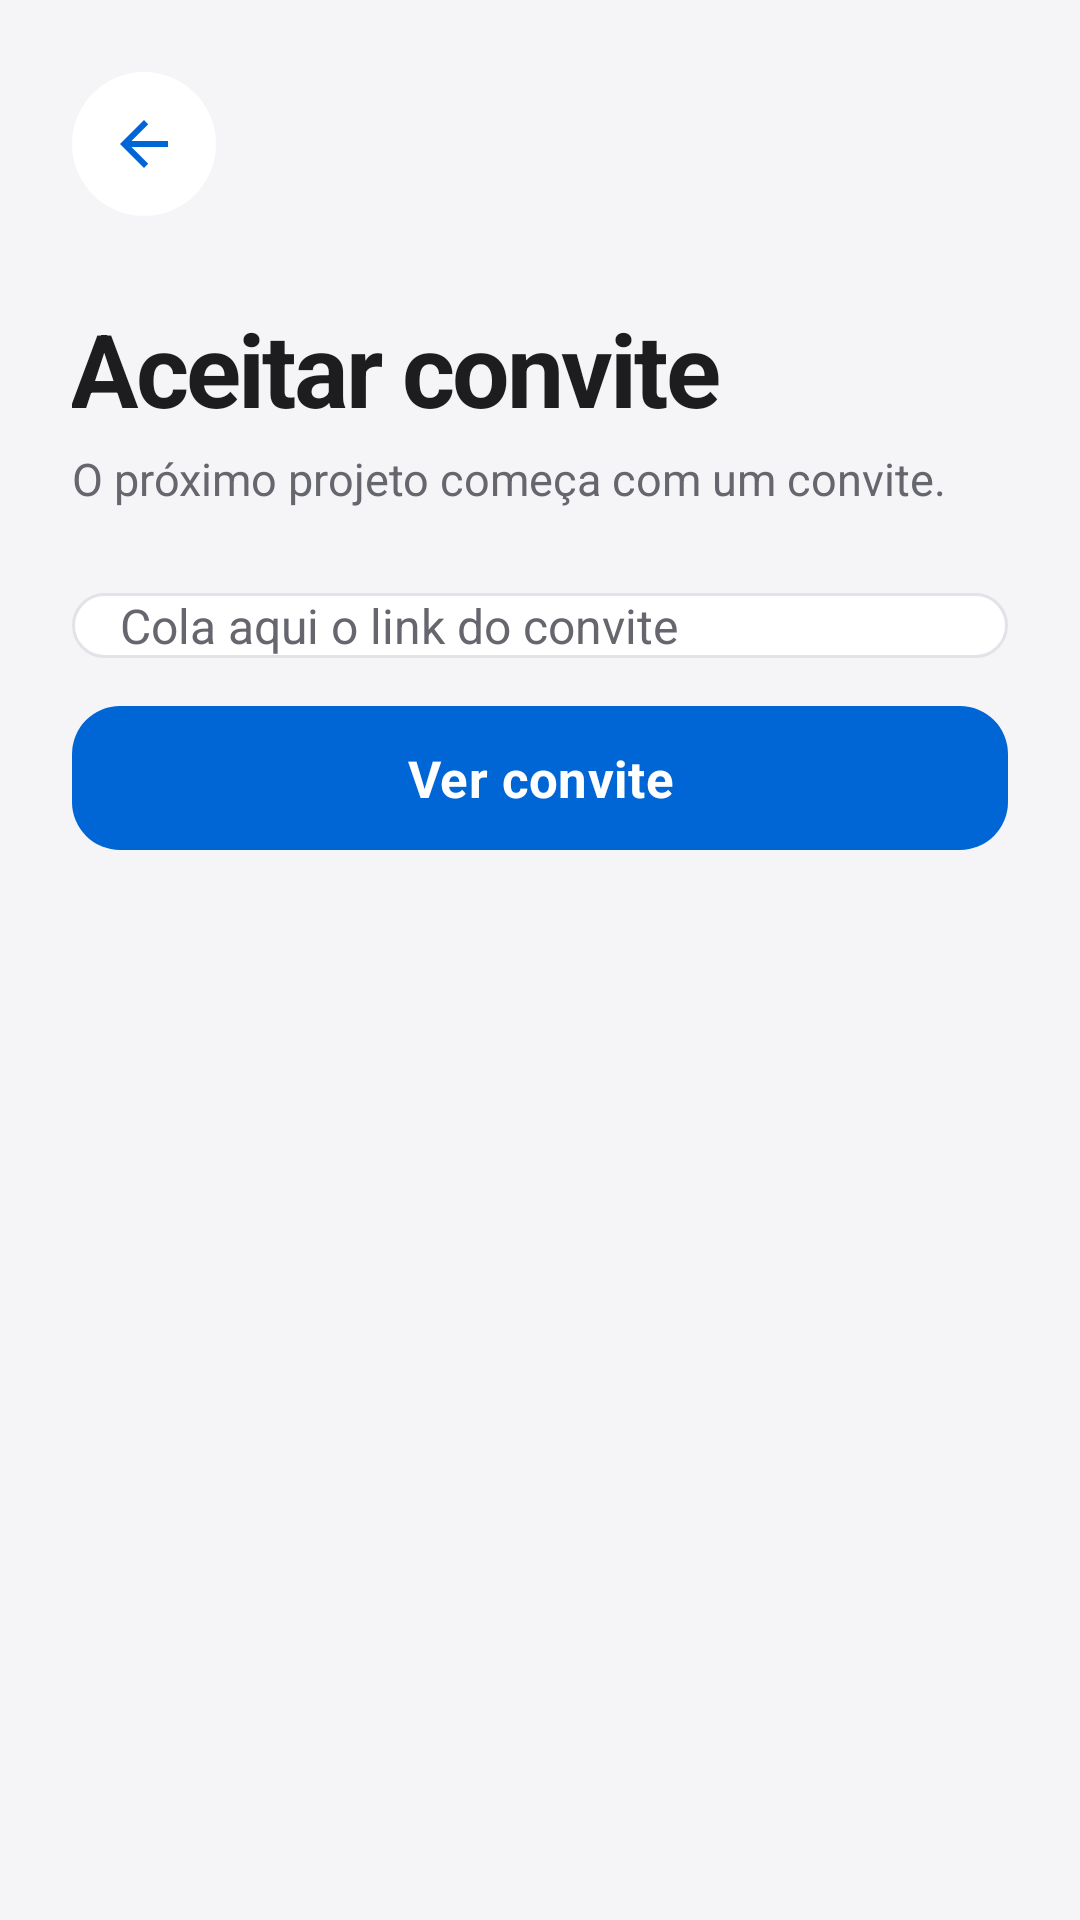

The Android layout XML behind this screen, and the referenced resources:
<!-- AndroidManifest.xml: application theme Theme.TaskFlow -->
<!-- res/layout/activity_convite.xml -->
<?xml version="1.0" encoding="utf-8"?>
<ScrollView
    xmlns:android="http://schemas.android.com/apk/res/android"
    xmlns:app="http://schemas.android.com/apk/res-auto"
    android:id="@+id/raiz"
    android:layout_width="match_parent"
    android:layout_height="match_parent"
    android:background="@color/fundo"
    android:fillViewport="true"
    android:clipToPadding="false">

    <androidx.constraintlayout.widget.ConstraintLayout
        android:layout_width="match_parent"
        android:layout_height="wrap_content"
        android:padding="@dimen/margem_ecra"
        android:focusableInTouchMode="true">

        <ImageButton
            android:id="@+id/botao_voltar"
            style="@style/BotaoIcone"
            android:src="@drawable/ic_voltar"
            android:contentDescription="@string/voltar"
            app:layout_constraintStart_toStartOf="parent"
            app:layout_constraintTop_toTopOf="parent"/>

        <TextView
            android:id="@+id/titulo_convite"
            style="@style/TituloGrande"
            android:layout_width="0dp"
            android:layout_height="wrap_content"
            android:layout_marginTop="@dimen/margem"
            android:text="@string/aceitar_convite"
            app:layout_constraintEnd_toEndOf="parent"
            app:layout_constraintStart_toStartOf="parent"
            app:layout_constraintTop_toBottomOf="@id/botao_voltar"/>

        <TextView
            android:id="@+id/texto_apoio_convite"
            style="@style/TextoApoio"
            android:layout_width="0dp"
            android:layout_height="wrap_content"
            android:text="@string/convite_apoio"
            app:layout_constraintEnd_toEndOf="parent"
            app:layout_constraintStart_toStartOf="parent"
            app:layout_constraintTop_toBottomOf="@id/titulo_convite"/>

        <EditText
            android:id="@+id/campo_convite"
            style="@style/Campo"
            android:layout_width="0dp"
            android:layout_height="wrap_content"
            android:layout_marginTop="@dimen/margem_grande"
            android:hint="@string/colar_link_convite"
            android:inputType="textUri"
            app:layout_constraintEnd_toEndOf="parent"
            app:layout_constraintStart_toStartOf="parent"
            app:layout_constraintTop_toBottomOf="@id/texto_apoio_convite"/>

        <com.google.android.material.button.MaterialButton
            android:id="@+id/botao_ver"
            style="@style/BotaoPrimario"
            android:layout_width="0dp"
            android:layout_height="wrap_content"
            android:layout_marginTop="@dimen/espaco_16"
            android:text="@string/ver_convite"
            app:layout_constraintEnd_toEndOf="parent"
            app:layout_constraintStart_toStartOf="parent"
            app:layout_constraintTop_toBottomOf="@id/campo_convite"/>

        
        <ProgressBar
            android:id="@+id/loading"
            android:layout_width="@dimen/altura_indicador"
            android:layout_height="@dimen/altura_indicador"
            android:layout_marginTop="@dimen/margem_pequena"
            android:visibility="gone"
            app:layout_constraintEnd_toEndOf="parent"
            app:layout_constraintStart_toStartOf="parent"
            app:layout_constraintTop_toBottomOf="@id/botao_ver"/>

        <TextView
            android:id="@+id/texto_convite"
            style="@style/TextoApoio"
            android:layout_width="0dp"
            android:layout_height="wrap_content"
            android:layout_marginTop="@dimen/margem"
            android:background="@drawable/bg_cartao"
            android:padding="@dimen/margem_grande"
            android:visibility="gone"
            app:layout_constraintEnd_toEndOf="parent"
            app:layout_constraintStart_toStartOf="parent"
            app:layout_constraintTop_toBottomOf="@id/loading"/>

        <com.google.android.material.button.MaterialButton
            android:id="@+id/botao_aceitar"
            style="@style/BotaoPrimario"
            android:layout_width="0dp"
            android:layout_height="wrap_content"
            android:layout_marginTop="@dimen/margem"
            android:text="@string/aceitar_convite"
            android:visibility="gone"
            app:layout_constraintEnd_toEndOf="parent"
            app:layout_constraintStart_toStartOf="parent"
            app:layout_constraintTop_toBottomOf="@id/texto_convite"/>

    </androidx.constraintlayout.widget.ConstraintLayout>
</ScrollView>
<!-- resources referenced by this layout -->
<resources>
  <color name="fundo">#F5F5F7</color>
  <dimen name="altura_indicador">28dp</dimen>
  <dimen name="espaco_16">16dp</dimen>
  <dimen name="margem">20dp</dimen>
  <dimen name="margem_ecra">24dp</dimen>
  <dimen name="margem_grande">28dp</dimen>
  <dimen name="margem_pequena">12dp</dimen>
  <!-- drawable bg_cartao (drawable) -->
  <?xml version="1.0" encoding="utf-8"?>
  <shape xmlns:android="http://schemas.android.com/apk/res/android">
      <solid android:color="@color/cartao"/>
      <corners android:radius="22dp"/>
  </shape>
  <!-- drawable ic_voltar (drawable) -->
  <?xml version="1.0" encoding="utf-8"?>
  <vector xmlns:android="http://schemas.android.com/apk/res/android"
      android:width="24dp" android:height="24dp"
      android:viewportWidth="24" android:viewportHeight="24">
      <path android:fillColor="@color/texto" android:pathData="M20,11H7.83l5.59,-5.59L12,4l-8,8 8,8 1.41,-1.41L7.83,13H20v-2z" />
  </vector>
  <string name="aceitar_convite">Aceitar convite</string>
  <string name="colar_link_convite">Cola aqui o link do convite</string>
  <string name="convite_apoio">O próximo projeto começa com um convite.</string>
  <string name="ver_convite">Ver convite</string>
  <string name="voltar">Voltar</string>
  <style name="BotaoIcone">
          <item name="android:layout_width">@dimen/altura_botao_icone</item>
          <item name="android:layout_height">@dimen/altura_botao_icone</item>
          <item name="android:background">@drawable/bg_acao</item>
          <item name="android:padding">@dimen/margem_pequena</item>
          <item name="tint">@color/roxo</item>
      </style>
  <style name="TextoApoio">
          <item name="android:layout_width">match_parent</item>
          <item name="android:layout_height">wrap_content</item>
          <item name="android:textSize">@dimen/texto_apoio</item>
          <item name="android:lineSpacingExtra">@dimen/espaco_4</item>
          <item name="android:textColor">@color/texto_secundario</item>
      </style>
  <style name="Theme.TaskFlow" parent="Base.Theme.TaskFlow" />
  <color name="cartao">#FFFFFF</color>
  <color name="texto">#1D1D1F</color>
  <dimen name="altura_botao_icone">48dp</dimen>
  <!-- drawable bg_acao (drawable) -->
  <?xml version="1.0" encoding="utf-8"?>
  <ripple xmlns:android="http://schemas.android.com/apk/res/android" android:color="@color/roxo_suave">
      <item>
          <shape xmlns:android="http://schemas.android.com/apk/res/android">
              <solid android:color="@color/cartao"/>
              <corners android:radius="24dp"/>
          </shape>
      </item>
  </ripple>
  <color name="roxo">#0066D6</color>
  <dimen name="altura_botao">56dp</dimen>
  <dimen name="texto_botao">17sp</dimen>
  <color name="azul_botao">#0066D6</color>
  <dimen name="raio_botao">16dp</dimen>
  <color name="texto_secundario">#66666E</color>
  <dimen name="texto_normal">16sp</dimen>
  <dimen name="texto_apoio">15sp</dimen>
  <dimen name="espaco_4">4dp</dimen>
  <dimen name="texto_titulo">34sp</dimen>
  <dimen name="espaco_8">8dp</dimen>
  <color name="roxo_suave">#E5EFFF</color>
  <color name="fundo_input">#FFFFFF</color>
  <color name="separador">#E2E3E8</color>
  <style name="ThemeOverlay.TaskFlow.Dialog" parent="ThemeOverlay.Material3.MaterialAlertDialog">
          <item name="shapeAppearanceMediumComponent">@style/ShapeAppearance.TaskFlow.Dialog</item>
      </style>
  <style name="ShapeAppearance.TaskFlow.Dialog" parent="ShapeAppearance.Material3.Corner.Large">
          <item name="cornerSize">@dimen/espaco_24</item>
      </style>
  <dimen name="espaco_24">24dp</dimen>
</resources>
